Image classification data set "raw_data" (Tahkare/Projet-AIC on GitHub). Class labels (6): chaetognatha, copepoda, euphausiids, fish larvae, limacina, medusae.

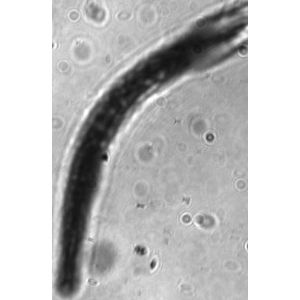
Label: chaetognatha

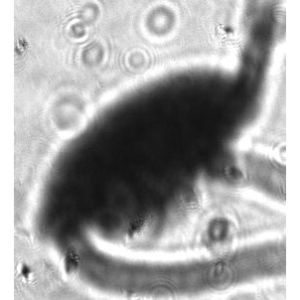
Label: copepoda

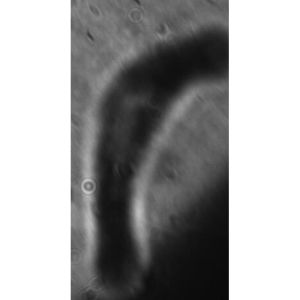
Label: fish larvae

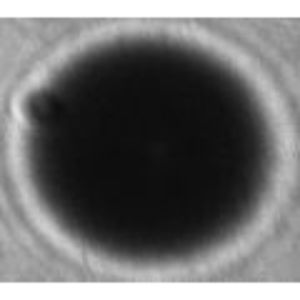
Label: limacina

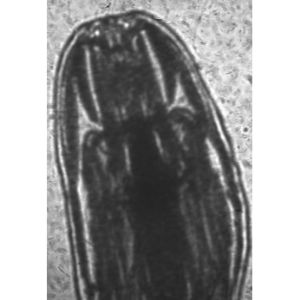
Label: medusae

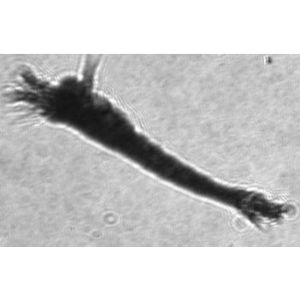
Label: euphausiids
